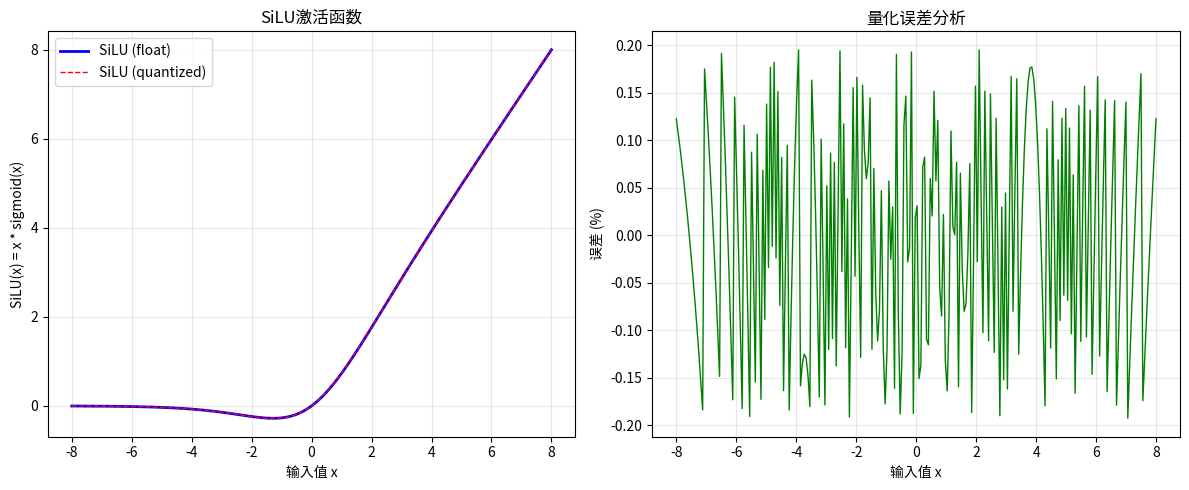

Python code for this plot:
#!/usr/bin/env python3

import numpy as np
import matplotlib.pyplot as plt
import os

def sigmoid(x):
    """sigmoid函数"""
    return 1 / (1 + np.exp(-x))

def silu(x):
    """SiLU激活函数 (Swish): x * sigmoid(x)"""
    return x * sigmoid(x)

def generate_silu_lut(bit_width=16, lut_size=256, input_range=8.0):
    """
    生成SiLU激活函数的查找表
    
    参数：
    - bit_width: 数据位宽（默认16位）
    - lut_size: 查找表大小（默认256项）
    - input_range: 输入范围（-input_range到+input_range）
    """
    
    print("="*60)
    print("SiLU激活函数查找表生成器")
    print("="*60)
    print(f"配置参数：")
    print(f"  - 数据位宽: {bit_width} bits")
    print(f"  - LUT大小: {lut_size} entries")
    print(f"  - 输入范围: [{-input_range}, {input_range}]")
    print()
    
    # 创建输入值数组
    x_values = np.linspace(-input_range, input_range, lut_size)
    
    # 计算SiLU值
    silu_values = silu(x_values)
    
    # 量化到固定点表示
    # 使用Q8.8格式（8位整数，8位小数）
    scale_factor = 2**(bit_width//2)
    silu_quantized = np.round(silu_values * scale_factor).astype(int)
    
    # 限制在位宽范围内
    max_val = 2**(bit_width-1) - 1
    min_val = -2**(bit_width-1)
    silu_quantized = np.clip(silu_quantized, min_val, max_val)
    
    return x_values, silu_values, silu_quantized, scale_factor

def save_lut_to_file(lut_data, filename, format='hex'):
    """
    保存查找表到文件
    
    参数：
    - lut_data: 查找表数据
    - filename: 输出文件名
    - format: 输出格式 ('hex', 'bin', 'coe')
    """
    
    print(f"保存LUT到文件: {filename}")
    
    if format == 'hex':
        with open(filename, 'w') as f:
            f.write("// SiLU激活函数查找表 - Hexadecimal格式\n")
            f.write("// 每行一个16位十六进制值\n")
            f.write(f"// 总共 {len(lut_data)} 个条目\n\n")
            
            for i, value in enumerate(lut_data):
                # 转换为无符号表示
                if value < 0:
                    value = (1 << 16) + value
                f.write(f"{value:04X}  // 索引 {i:3d}\n")
                
    elif format == 'coe':
        # Xilinx COE格式（用于Block RAM初始化）
        with open(filename, 'w') as f:
            f.write("; SiLU激活函数查找表 - COE格式\n")
            f.write("; 用于Xilinx Block RAM初始化\n")
            f.write("memory_initialization_radix=16;\n")
            f.write("memory_initialization_vector=\n")
            
            for i, value in enumerate(lut_data):
                if value < 0:
                    value = (1 << 16) + value
                    
                if i < len(lut_data) - 1:
                    f.write(f"{value:04X},\n")
                else:
                    f.write(f"{value:04X};\n")
                    
    elif format == 'bin':
        # 二进制格式
        with open(filename, 'w') as f:
            f.write("// SiLU激活函数查找表 - Binary格式\n")
            for i, value in enumerate(lut_data):
                if value < 0:
                    value = (1 << 16) + value
                f.write(f"{value:016b}  // 索引 {i:3d}\n")
    
    print(f"  文件保存成功！")

def plot_silu_function(x_values, silu_values, silu_quantized, scale_factor):
    """绘制SiLU函数图形"""
    
    plt.figure(figsize=(12, 5))
    
    # 子图1：原始SiLU函数
    plt.subplot(1, 2, 1)
    plt.plot(x_values, silu_values, 'b-', linewidth=2, label='SiLU (float)')
    plt.plot(x_values, silu_quantized/scale_factor, 'r--', 
             linewidth=1, label='SiLU (quantized)')
    plt.grid(True, alpha=0.3)
    plt.xlabel('输入值 x')
    plt.ylabel('SiLU(x) = x * sigmoid(x)')
    plt.title('SiLU激活函数')
    plt.legend()
    
    # 子图2：量化误差
    plt.subplot(1, 2, 2)
    error = silu_values - silu_quantized/scale_factor
    plt.plot(x_values, error * 100, 'g-', linewidth=1)
    plt.grid(True, alpha=0.3)
    plt.xlabel('输入值 x')
    plt.ylabel('误差 (%)')
    plt.title('量化误差分析')
    
    plt.tight_layout()
    plt.savefig('silu_function_plot.png', dpi=150)
    plt.show()
    
    print("\n图形已保存为: silu_function_plot.png")

def generate_testbench_data(num_tests=100):
    """生成测试激励数据"""
    
    print("\n生成测试数据...")
    
    # 生成随机测试输入
    test_inputs = np.random.uniform(-8, 8, num_tests)
    
    # 计算期望输出
    expected_outputs = silu(test_inputs)
    
    # 保存测试数据
    with open('test_vectors.txt', 'w') as f:
        f.write("// SiLU测试向量\n")
        f.write("// 格式: 输入值, 期望输出\n\n")
        
        for inp, out in zip(test_inputs, expected_outputs):
            f.write(f"{inp:8.4f}, {out:8.4f}\n")
    
    print(f"  生成了 {num_tests} 个测试向量")
    print(f"  保存到: test_vectors.txt")

def main():
    """主函数"""
    
    # 设置输出目录
    output_dir = "./lut_data"
    if not os.path.exists(output_dir):
        os.makedirs(output_dir)
        print(f"创建输出目录: {output_dir}")
    
    os.chdir(output_dir)
    
    # 生成LUT
    x_vals, silu_float, silu_quant, scale = generate_silu_lut(
        bit_width=16,
        lut_size=256,
        input_range=8.0
    )
    
    # 保存到不同格式的文件
    print("\n保存LUT文件...")
    save_lut_to_file(silu_quant, 'silu_lut.hex', 'hex')
    save_lut_to_file(silu_quant, 'silu_lut.coe', 'coe')
    save_lut_to_file(silu_quant, 'silu_lut.bin', 'bin')
    
    # 生成测试数据
    generate_testbench_data(100)
    
    # 绘制函数图
    print("\n生成可视化图形...")
    plot_silu_function(x_vals, silu_float, silu_quant, scale)
    
    # 打印统计信息
    print("\n统计信息：")
    print(f"  最大量化误差: {np.max(np.abs(silu_float - silu_quant/scale)):.6f}")
    print(f"  平均量化误差: {np.mean(np.abs(silu_float - silu_quant/scale)):.6f}")
    print(f"  查找表大小: {len(silu_quant) * 2} bytes")
    
    print("\n完成！所有文件已生成。")

if __name__ == "__main__":
    main()
